Run: headless pygame with SDL's dummy video driver; simulated clock (each Clock.tick advances the game by its frame time, no real sleeping); random seed 0; keys injected as events and as key.get_pressed() state; no mouse input.
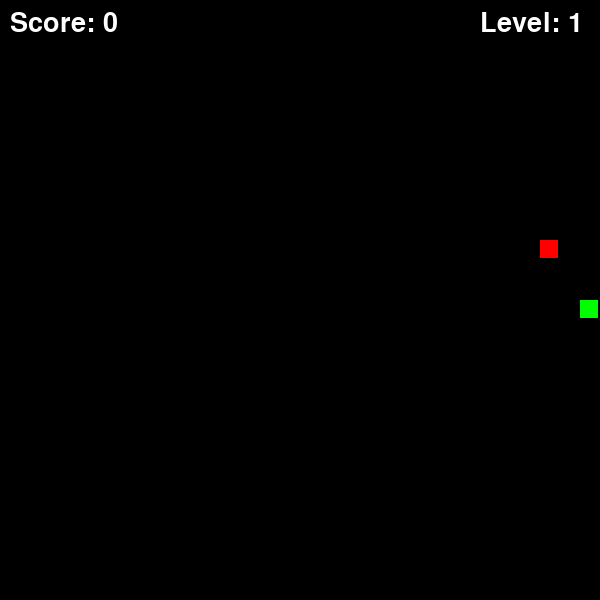
Frame 1 of 1 · flips 1–60 · no input (game ended)

The pygame program that drew these frames:

import pygame
import random
import sys

# Initialize Pygame
pygame.init()

# Screen Settings
WIDTH, HEIGHT = 600, 600
screen = pygame.display.set_mode((WIDTH, HEIGHT))
pygame.display.set_caption("Snake Game with Levels")

# Game Settings
BLOCK_SIZE = 20
SPEED = 10
clock = pygame.time.Clock()

# Colors
BLACK = (0, 0, 0)
WHITE = (255, 255, 255)
RED = (255, 0, 0)
GREEN = (0, 255, 0)
BLUE = (0, 0, 255)

# Font
font = pygame.font.SysFont(None, 40)

class SnakeGame:
    def __init__(self):
        self.snake = [(WIDTH//2, HEIGHT//2)]
        self.dx = BLOCK_SIZE
        self.dy = 0
        self.food = self.spawn_food()
        self.score = 0
        self.level = 1
        self.speed = SPEED

    def spawn_food(self):
        """Spawn food NOT on snake body"""
        while True:
            x = random.randint(0, (WIDTH-BLOCK_SIZE)//BLOCK_SIZE) * BLOCK_SIZE
            y = random.randint(0, (HEIGHT-BLOCK_SIZE)//BLOCK_SIZE) * BLOCK_SIZE
            if (x, y) not in self.snake:
                return (x, y)

    def move_snake(self):
        """Move snake and check wall collision"""
        head_x, head_y = self.snake[0]
        new_head = (head_x + self.dx, head_y + self.dy)

        # Border Collision (Game Over)
        if (new_head[0] < 0 or new_head[0] >= WIDTH or
            new_head[1] < 0 or new_head[1] >= HEIGHT):
            return False

        # Self Collision
        if new_head in self.snake:
            return False

        self.snake.insert(0, new_head)
        
        # Eat Food
        if new_head == self.food:
            self.score += 1
            self.food = self.spawn_food()
            # Level Up every 4 foods
            if self.score % 4 == 0:
                self.level += 1
                self.speed += 2
        else:
            self.snake.pop()
        return True

    def draw(self):
        screen.fill(BLACK)
        # Draw Snake
        for segment in self.snake:
            pygame.draw.rect(screen, GREEN, (segment[0], segment[1], BLOCK_SIZE-2, BLOCK_SIZE-2))
        # Draw Food
        pygame.draw.rect(screen, RED, (self.food[0], self.food[1], BLOCK_SIZE-2, BLOCK_SIZE-2))
        # Draw UI
        screen.blit(font.render(f"Score: {self.score}", True, WHITE), (10, 10))
        screen.blit(font.render(f"Level: {self.level}", True, WHITE), (WIDTH-120, 10))

# Game Instance
game = SnakeGame()
running = True

while running:
    clock.tick(game.speed)
    for event in pygame.event.get():
        if event.type == pygame.QUIT:
            running = False
        # Direction Control
        if event.type == pygame.KEYDOWN:
            if event.key == pygame.K_UP and game.dy == 0:
                game.dx = 0
                game.dy = -BLOCK_SIZE
            if event.key == pygame.K_DOWN and game.dy == 0:
                game.dx = 0
                game.dy = BLOCK_SIZE
            if event.key == pygame.K_LEFT and game.dx == 0:
                game.dx = -BLOCK_SIZE
                game.dy = 0
            if event.key == pygame.K_RIGHT and game.dx == 0:
                game.dx = BLOCK_SIZE
                game.dy = 0

    # Move Snake
    if not game.move_snake():
        print("Game Over!")
        running = False

    game.draw()
    pygame.display.update()

pygame.quit()
sys.exit()
